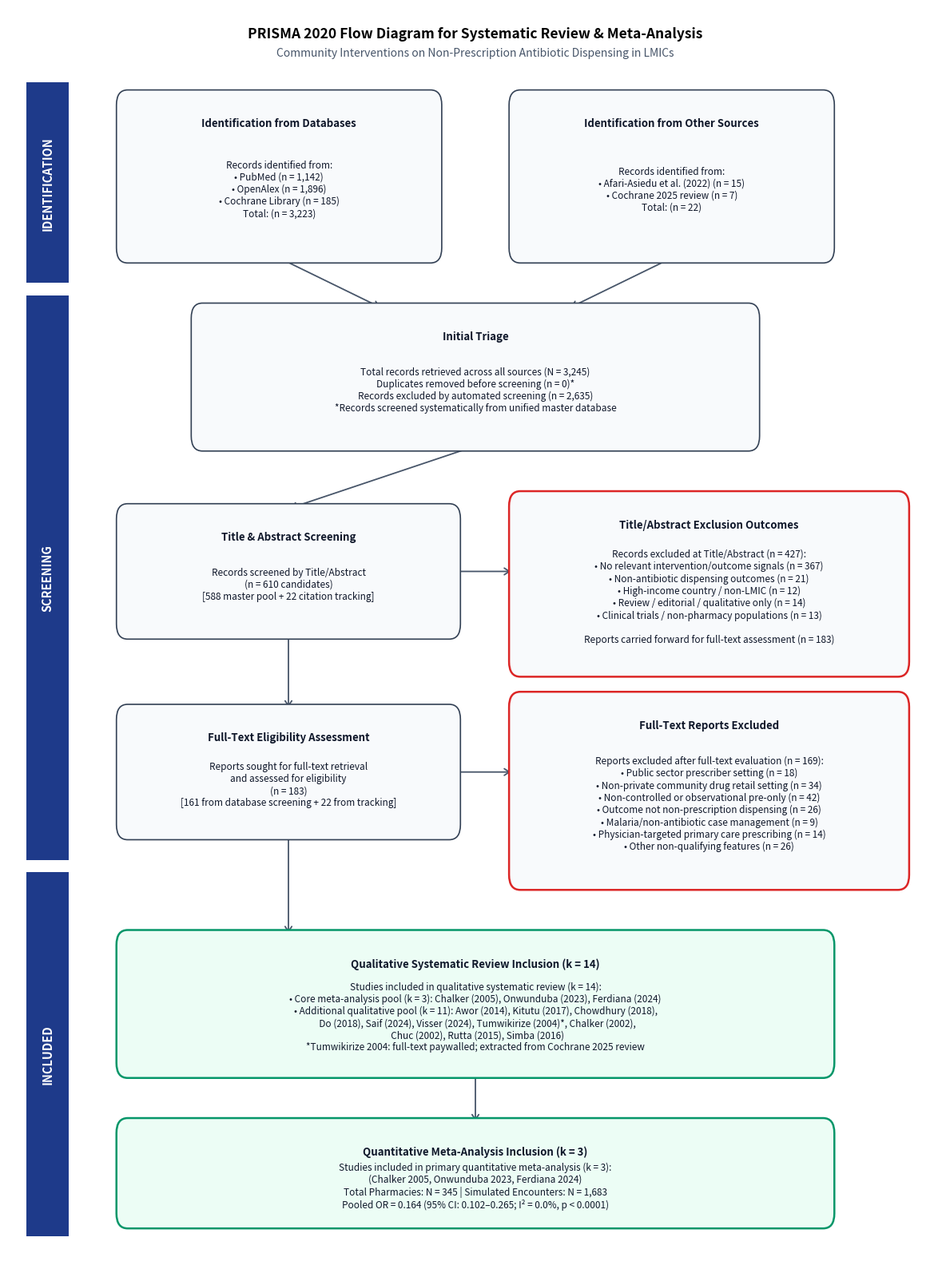

The script that saved this image:
"""
Generate Clean, Non-Overlapping PRISMA 2020 Flow Diagram for PINMAS IV
Fixes: Box spacing, canvas height, clear separation between all phases
"""
import matplotlib
matplotlib.use('Agg')
import matplotlib.pyplot as plt
from matplotlib.patches import FancyBboxPatch, FancyArrowPatch
import os

os.makedirs('Plots', exist_ok=True)

# Taller canvas (12 x 16 inches) to give plenty of vertical room
fig, ax = plt.subplots(figsize=(12, 16), dpi=300)
ax.set_xlim(0, 100)
ax.set_ylim(0, 100)
ax.axis('off')

# Colors
c_box_bg = '#F8FAFC'
c_box_border = '#334155'
c_sec_bg = '#1E3A8A'
c_sec_text = '#FFFFFF'
c_text_main = '#0F172A'
c_text_muted = '#475569'
c_highlight = '#DC2626'
c_inc_bg = '#ECFDF5'
c_inc_border = '#059669'

def draw_box(x, y, w, h, text, header="", is_included=False, is_excluded=False):
    bg = c_inc_bg if is_included else c_box_bg
    border = c_inc_border if is_included else (c_highlight if is_excluded else c_box_border)
    lw = 1.8 if (is_included or is_excluded) else 1.2
    
    box = FancyBboxPatch((x, y), w, h, boxstyle="round,pad=0.4,rounding_size=1.2",
                         facecolor=bg, edgecolor=border, linewidth=lw, zorder=2)
    ax.add_patch(box)
    
    if header:
        ax.text(x + w/2, y + h - 1.8, header, fontsize=9.5, fontweight='bold',
                ha='center', va='top', color=c_text_main, family='sans-serif', zorder=3)
        ax.text(x + w/2, y + (h - 2.0)/2, text, fontsize=8.5, ha='center', va='center',
                color=c_text_main, family='sans-serif', zorder=3, multialignment='center')
    else:
        ax.text(x + w/2, y + h/2, text, fontsize=8.5, ha='center', va='center',
                color=c_text_main, family='sans-serif', zorder=3, multialignment='center')

def draw_section_label(y_top, y_bot, text):
    h = y_top - y_bot
    bar = FancyBboxPatch((2, y_bot), 4.5, h, boxstyle="square,pad=0",
                          facecolor=c_sec_bg, edgecolor='none', zorder=2)
    ax.add_patch(bar)
    ax.text(4.25, y_bot + h/2, text, fontsize=10.5, fontweight='bold', color=c_sec_text,
            ha='center', va='center', rotation=90, family='sans-serif', zorder=3)

def draw_arrow(x1, y1, x2, y2):
    arrow = FancyArrowPatch((x1, y1), (x2, y2), arrowstyle='->,head_width=3.0,head_length=4.5',
                            color='#475569', linewidth=1.3, zorder=1)
    ax.add_patch(arrow)

# Title
ax.text(50, 98.5, "PRISMA 2020 Flow Diagram for Systematic Review & Meta-Analysis",
        fontsize=12.5, fontweight='bold', ha='center', va='top', family='sans-serif')
ax.text(50, 96.8, "Community Interventions on Non-Prescription Antibiotic Dispensing in LMICs",
        fontsize=10, fontstyle='italic', color=c_text_muted, ha='center', va='top', family='sans-serif')

# ══════════════════════════════════════════
#  PHASE 1: IDENTIFICATION (Y: 94 down to 78)
# ══════════════════════════════════════════
draw_section_label(94, 78, "IDENTIFICATION")

b1_text = "Records identified from:\n• PubMed (n = 1,142)\n• OpenAlex (n = 1,896)\n• Cochrane Library (n = 185)\nTotal: (n = 3,223)"
draw_box(12, 80, 34, 13, b1_text, header="Identification from Databases")

b2_text = "Records identified from:\n• Afari-Asiedu et al. (2022) (n = 15)\n• Cochrane 2025 review (n = 7)\nTotal: (n = 22)"
draw_box(54, 80, 34, 13, b2_text, header="Identification from Other Sources")

# Flow to initial triage (Y: 65 down to 54)
b3_text = "Total records retrieved across all sources (N = 3,245)\nDuplicates removed before screening (n = 0)*\nRecords excluded by automated screening (n = 2,635)\n*Records screened systematically from unified master database"
draw_box(20, 65, 60, 11, b3_text, header="Initial Triage")

draw_arrow(29, 80, 40, 76)
draw_arrow(71, 80, 60, 76)

# ══════════════════════════════════════════
#  PHASE 2: SCREENING (Y: 77 down to 32)
# ══════════════════════════════════════════
draw_section_label(77, 32, "SCREENING")

# Box 4: Title/Abstract Screened (Y: 50 to 60)
b4_text = "Records screened by Title/Abstract\n(n = 610 candidates)\n[588 master pool + 22 citation tracking]"
draw_box(12, 50, 36, 10, b4_text, header="Title & Abstract Screening")

draw_arrow(50, 65, 30, 60)

# Box 5: Excluded at TA (Y: 48 to 61)
b5_text = "Records excluded at Title/Abstract (n = 427):\n• No relevant intervention/outcome signals (n = 367)\n• Non-antibiotic dispensing outcomes (n = 21)\n• High-income country / non-LMIC (n = 12)\n• Review / editorial / qualitative only (n = 14)\n• Clinical trials / non-pharmacy populations (n = 13)\n\nReports carried forward for full-text assessment (n = 183)"
draw_box(54, 47, 42, 14, b5_text, header="Title/Abstract Exclusion Outcomes", is_excluded=True)

draw_arrow(48, 55, 54, 55)

# Box 6: Full Text Assessed (Y: 34 to 44)
b6_text = "Reports sought for full-text retrieval\nand assessed for eligibility\n(n = 183)\n[161 from database screening + 22 from tracking]"
draw_box(12, 34, 36, 10, b6_text, header="Full-Text Eligibility Assessment")

draw_arrow(30, 50, 30, 44)

# Box 7: Excluded at FT (Y: 31 to 45)
b7_text = "Reports excluded after full-text evaluation (n = 169):\n• Public sector prescriber setting (n = 18)\n• Non-private community drug retail setting (n = 34)\n• Non-controlled or observational pre-only (n = 42)\n• Outcome not non-prescription dispensing (n = 26)\n• Malaria/non-antibiotic case management (n = 9)\n• Physician-targeted primary care prescribing (n = 14)\n• Other non-qualifying features (n = 26)"
draw_box(54, 30, 42, 15, b7_text, header="Full-Text Reports Excluded", is_excluded=True)

draw_arrow(48, 39, 54, 39)

# ══════════════════════════════════════════
#  PHASE 3: INCLUDED (Y: 31 down to 2)
# ══════════════════════════════════════════
draw_section_label(31, 2, "INCLUDED")

# Box 8: Qualitative synthesis (Y: 15 to 27)
b8_text = "Studies included in qualitative systematic review (k = 14):\n• Core meta-analysis pool (k = 3): Chalker (2005), Onwunduba (2023), Ferdiana (2024)\n• Additional qualitative pool (k = 11): Awor (2014), Kitutu (2017), Chowdhury (2018),\n  Do (2018), Saif (2024), Visser (2024), Tumwikirize (2004)*, Chalker (2002),\n  Chuc (2002), Rutta (2015), Simba (2016)\n*Tumwikirize 2004: full-text paywalled; extracted from Cochrane 2025 review"
draw_box(12, 15, 76, 11, b8_text, header="Qualitative Systematic Review Inclusion (k = 14)", is_included=True)

draw_arrow(30, 34, 30, 26)

# Box 9: Quantitative synthesis (Y: 3 to 11) — WELL SEPARATED!
b9_text = "Studies included in primary quantitative meta-analysis (k = 3):\n(Chalker 2005, Onwunduba 2023, Ferdiana 2024)\nTotal Pharmacies: N = 345 | Simulated Encounters: N = 1,683\nPooled OR = 0.164 (95% CI: 0.102–0.265; I² = 0.0%, p < 0.0001)"
draw_box(12, 3, 76, 8, b9_text, header="Quantitative Meta-Analysis Inclusion (k = 3)", is_included=True)

draw_arrow(50, 15, 50, 11)

plt.tight_layout()
out_path = "Plots/prisma_flow_diagram.png"
plt.savefig(out_path, dpi=300, bbox_inches='tight', facecolor='white', edgecolor='none')
plt.close()
print(f"SUCCESS: PRISMA flow diagram saved to {out_path}")
